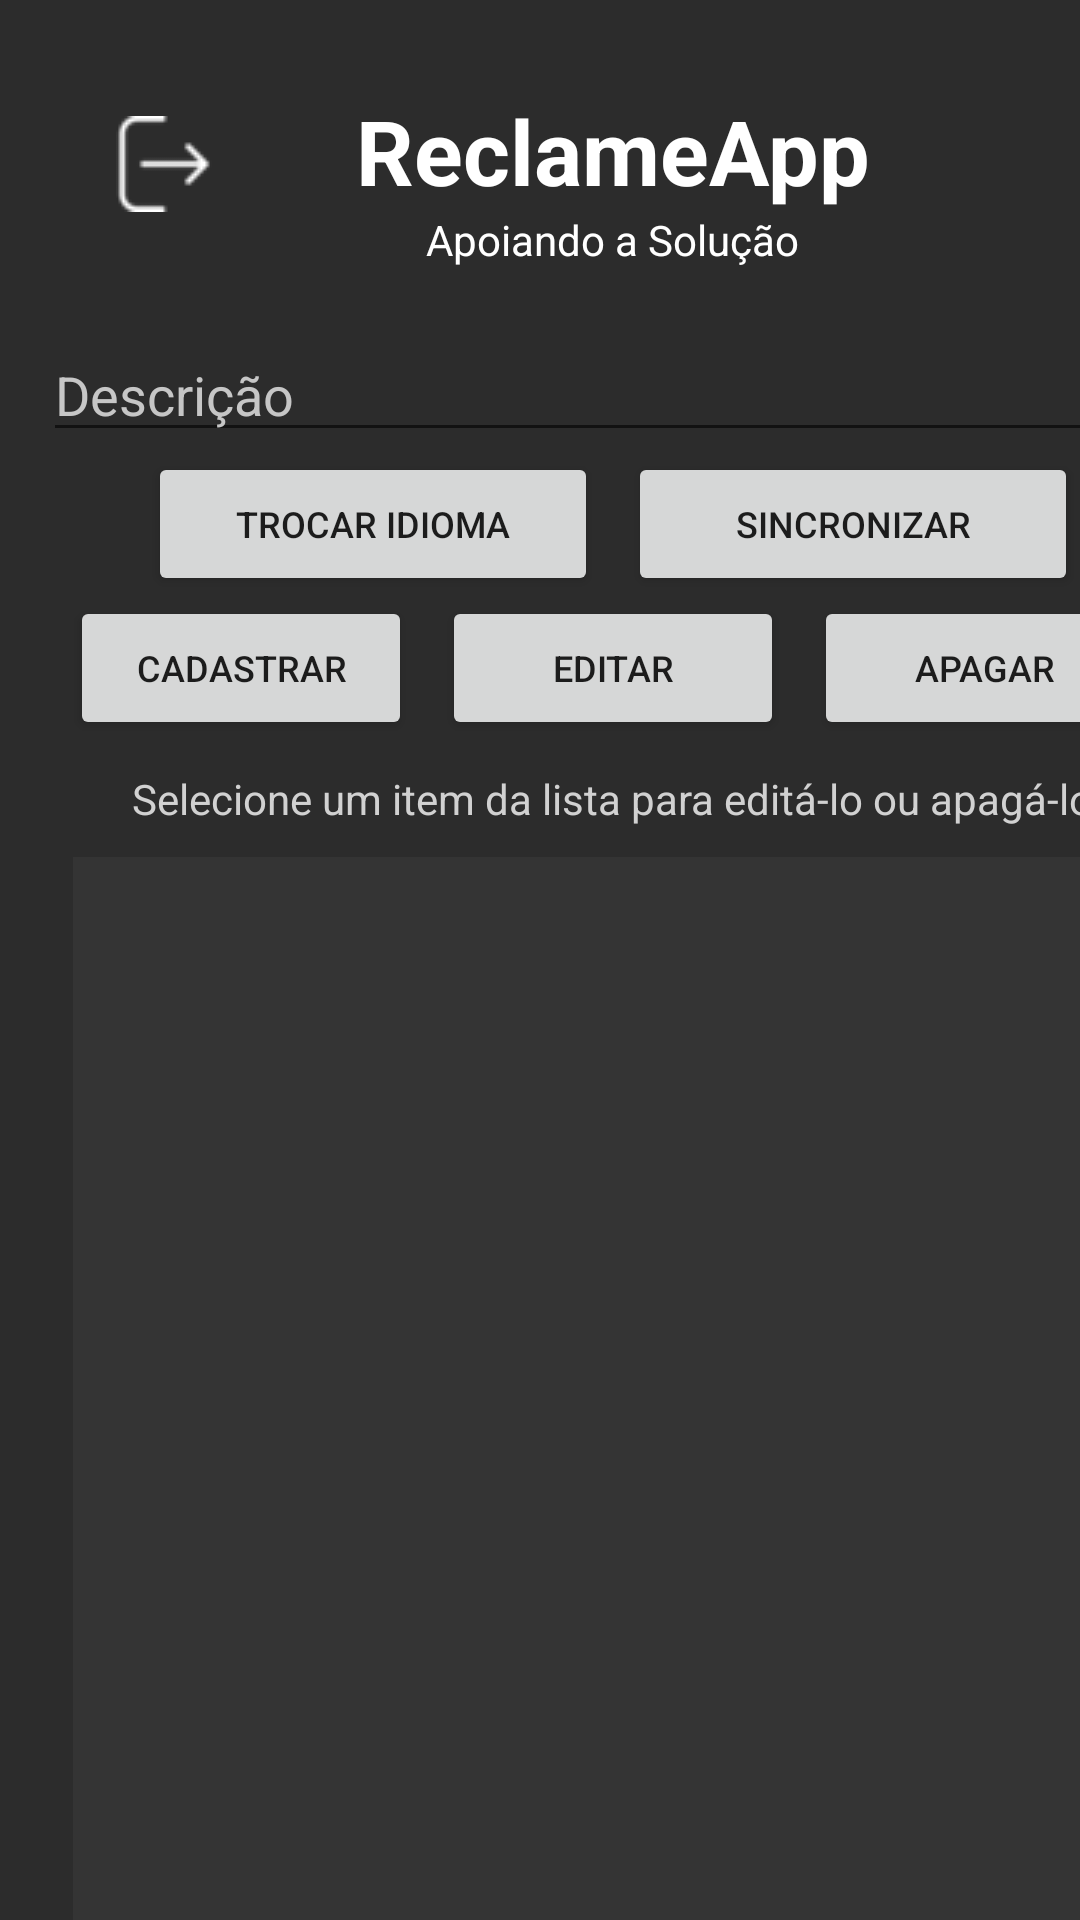

Reconstruct the res/layout file that produces this screen, plus the resources it refers to.
<!-- AndroidManifest.xml: application theme Theme.ReclameApp -->
<!-- res/layout/activity_list.xml -->
<?xml version="1.0" encoding="utf-8"?>
<androidx.constraintlayout.widget.ConstraintLayout xmlns:android="http://schemas.android.com/apk/res/android"
    xmlns:app="http://schemas.android.com/apk/res-auto"
    xmlns:tools="http://schemas.android.com/tools"
    android:layout_width="match_parent"
    android:layout_height="match_parent"
    android:background="#2C2C2C"
    tools:context=".ListActivity">

    <LinearLayout
        android:layout_width="409dp"
        android:layout_height="729dp"
        android:background="#00FFFFFF"
        android:gravity="center"
        android:orientation="vertical"
        android:overScrollMode="ifContentScrolls"
        android:verticalScrollbarPosition="defaultPosition"
        tools:layout_editor_absoluteX="1dp"
        tools:layout_editor_absoluteY="1dp">

        <TableRow
            android:layout_width="match_parent"
            android:layout_height="wrap_content"
            android:gravity="center">

            <ImageView
                android:id="@+id/btnBack"
                android:layout_width="wrap_content"
                android:layout_height="wrap_content"
                android:onClick="goBack"
                app:srcCompat="@drawable/logouticon" />

            <Space
                android:layout_width="48dp"
                android:layout_height="wrap_content" />

            <LinearLayout
                android:layout_width="wrap_content"
                android:layout_height="wrap_content"
                android:gravity="center"
                android:orientation="vertical">

                <Space
                    android:layout_width="wrap_content"
                    android:layout_height="30dp" />

                <TextView
                    android:id="@+id/txtAppName"
                    android:layout_width="wrap_content"
                    android:layout_height="wrap_content"
                    android:text="@string/app_name"
                    android:textAllCaps="false"
                    android:textColor="#FFFFFF"
                    android:textSize="30sp"
                    android:textStyle="bold" />

                <TextView
                    android:id="@+id/textView3"
                    android:layout_width="wrap_content"
                    android:layout_height="wrap_content"
                    android:text="@string/txtSlogan"
                    android:textColor="#FFFFFF" />

                <Space
                    android:layout_width="wrap_content"
                    android:layout_height="20dp" />
            </LinearLayout>

            <Space
                android:layout_width="80dp"
                android:layout_height="wrap_content" />

        </TableRow>

        <TableRow
            android:layout_width="match_parent"
            android:layout_height="wrap_content"
            android:gravity="center">

            <EditText
                android:id="@+id/edtDescriptionEdit"
                android:layout_width="380dp"
                android:layout_height="match_parent"
                android:ems="10"
                android:gravity="start|top"
                android:hint="@string/txtDescription"
                android:inputType="textMultiLine"
                android:textColor="#FFFFFF"
                android:textColorHint="#C6C6C6" />
        </TableRow>

        <TableRow
            android:layout_width="wrap_content"
            android:layout_height="wrap_content"
            android:gravity="center">

            <Button
                android:id="@+id/btnChangeLang"
                android:layout_width="150dp"
                android:layout_height="wrap_content"
                android:onClick="openChangeLang"
                android:text="@string/txtChangeLang"
                android:textSize="12sp" />

            <Space
                android:layout_width="10dp"
                android:layout_height="wrap_content" />

            <Button
                android:id="@+id/button"
                android:layout_width="150dp"
                android:layout_height="wrap_content"
                android:onClick="sync"
                android:text="@string/txtSync"
                android:textSize="12sp" />
        </TableRow>

        <TableRow
            android:layout_width="match_parent"
            android:layout_height="wrap_content"
            android:gravity="center">

            <Button
                android:id="@+id/btnCreate"
                android:layout_width="114dp"
                android:layout_height="wrap_content"
                android:onClick="openCreate"
                android:text="@string/txtCreate"
                android:textSize="12sp" />

            <Space
                android:layout_width="10dp"
                android:layout_height="wrap_content" />

            <Button
                android:id="@+id/btnEdit"
                android:layout_width="114dp"
                android:layout_height="wrap_content"
                android:onClick="update"
                android:text="@string/txtEdit"
                android:textSize="12sp" />

            <Space
                android:layout_width="10dp"
                android:layout_height="wrap_content" />

            <Button
                android:id="@+id/btnDelete"
                android:layout_width="114dp"
                android:layout_height="wrap_content"
                android:onClick="delete"
                android:text="@string/txtDelete"
                android:textSize="12sp" />

        </TableRow>

        <Space
            android:layout_width="match_parent"
            android:layout_height="10dp" />

        <TableRow
            android:layout_width="360dp"
            android:layout_height="wrap_content"
            android:gravity="center"
            android:orientation="horizontal">

            <TextView
                android:id="@+id/textView2"
                android:layout_width="wrap_content"
                android:layout_height="wrap_content"
                android:text="@string/txtCrudTip"
                android:textColor="#D1D1D1" />
        </TableRow>

        <Space
            android:layout_width="match_parent"
            android:layout_height="10dp" />

        <TableRow
            android:layout_width="360dp"
            android:layout_height="match_parent">

            <ListView
                android:id="@+id/listItems"
                android:layout_width="match_parent"
                android:layout_height="match_parent"
                android:background="#65404040"
                android:cacheColorHint="#FFFFFF">

            </ListView>
        </TableRow>

    </LinearLayout>

</androidx.constraintlayout.widget.ConstraintLayout>
<!-- resources referenced by this layout -->
<resources>
  <!-- drawable logouticon: png bitmap (drawable-v24, 639 bytes) -->
  <string name="app_name">ReclameApp</string>
  <string name="txtChangeLang">Trocar Idioma</string>
  <string name="txtCreate">Cadastrar</string>
  <string name="txtCrudTip">Selecione um item da lista para editá-lo ou apagá-lo</string>
  <string name="txtDelete">Apagar</string>
  <string name="txtDescription">Descrição</string>
  <string name="txtEdit">Editar</string>
  <string name="txtSlogan">Apoiando a Solução</string>
  <string name="txtSync">Sincronizar</string>
  <style name="Theme.ReclameApp" parent="Theme.MaterialComponents.DayNight.DarkActionBar">
          
          <item name="colorPrimary">@color/purple_500</item>
          <item name="colorPrimaryVariant">@color/purple_700</item>
          <item name="colorOnPrimary">@color/white</item>
          
          <item name="colorSecondary">@color/teal_200</item>
          <item name="colorSecondaryVariant">@color/teal_700</item>
          <item name="colorOnSecondary">@color/black</item>
          
          <item name="android:statusBarColor" tools:targetApi="l">?attr/colorPrimaryVariant</item>
          
      </style>
  <!-- not gathered from this repository: default colours our renderer supplied (Android Studio template values) -->
  <color name="purple_500">#FF6200EE</color>
  <color name="purple_700">#FF3700B3</color>
  <color name="teal_200">#FF03DAC5</color>
  <color name="teal_700">#FF018786</color>
  <color name="black">#FF000000</color>
  <color name="white">#FFFFFFFF</color>
</resources>
